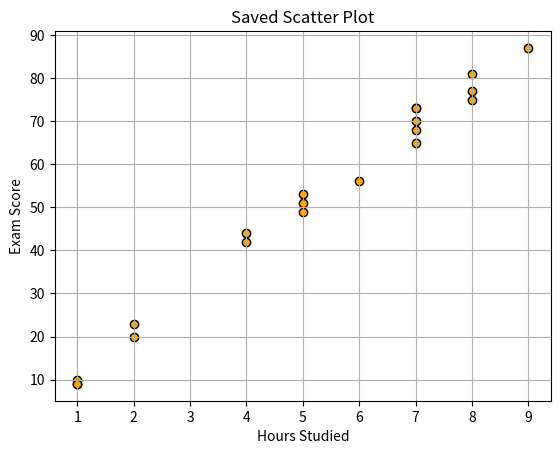

Generate this figure with matplotlib:
import numpy as np
import matplotlib.pyplot as plt

rng = np.random.default_rng(seed=42)
hours_studied = rng.integers(1, 10, 20)
exam_scores = hours_studied * 10 + rng.integers(-5, 5, 20)

plt.scatter(hours_studied, exam_scores, color='orange', edgecolors='black')
plt.title("Saved Scatter Plot")
plt.xlabel("Hours Studied")
plt.ylabel("Exam Score")
plt.grid(True)
plt.savefig("scatter_plot.png")
plt.close()
